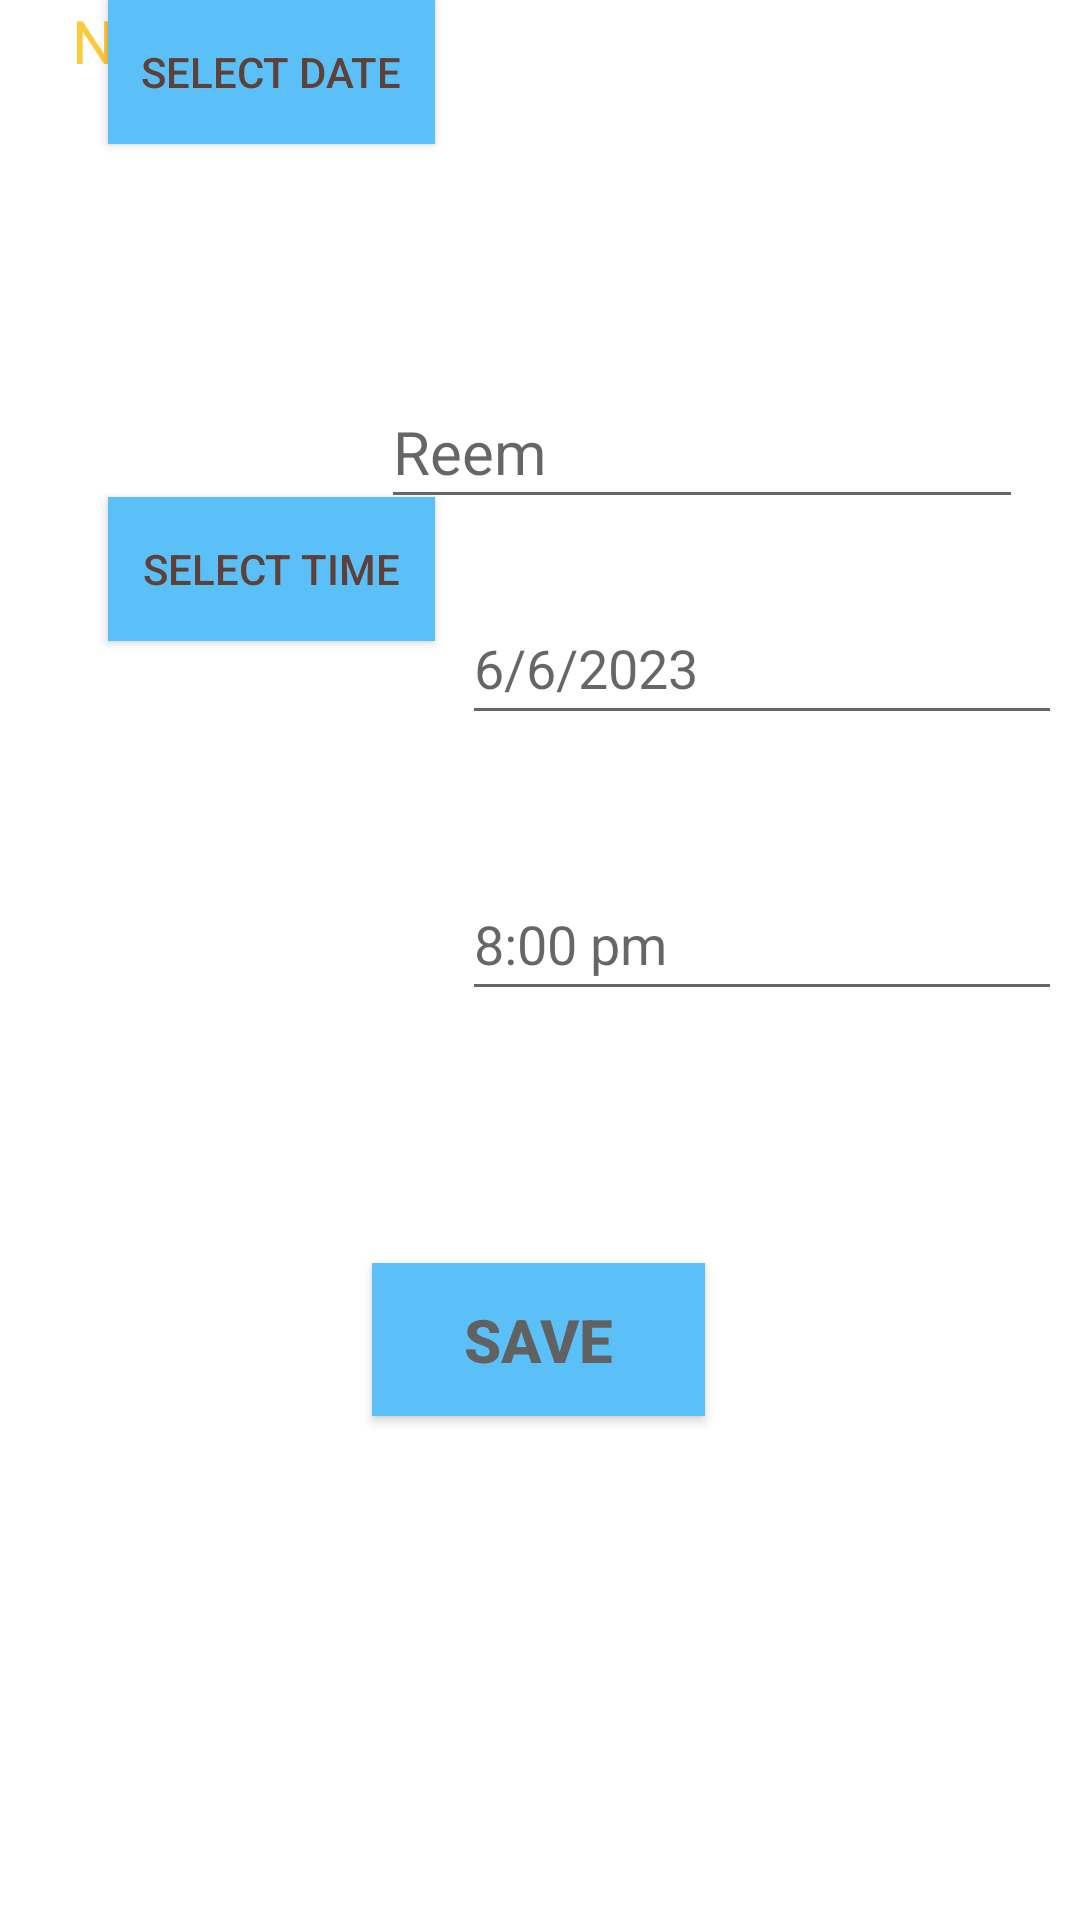

Layout XML and referenced resources for this Android screen:
<!-- AndroidManifest.xml: application theme Theme.LogSignSQL -->
<!-- res/layout/date_picker.xml -->
<?xml version="1.0" encoding="utf-8"?>
<androidx.constraintlayout.widget.ConstraintLayout
    xmlns:android="http://schemas.android.com/apk/res/android"
    xmlns:app="http://schemas.android.com/apk/res-auto"
    xmlns:tools="http://schemas.android.com/tools"
    android:layout_width="match_parent"
    android:layout_height="match_parent"
            tools:context=".DatePickers">

        <EditText
            android:id="@+id/eventNameET"
            android:layout_width="214dp"
            android:layout_height="48dp"
            android:layout_gravity="center"
            android:layout_marginBottom="24dp"
            android:ems="10"
            android:hint="Reem"
            android:inputType="text"
            android:textSize="20sp"
            app:layout_constraintBottom_toTopOf="@+id/in_date"
            app:layout_constraintEnd_toEndOf="parent"
            app:layout_constraintHorizontal_bias="0.509"
            app:layout_constraintStart_toEndOf="@+id/textView"
            tools:ignore="MissingConstraints" />

        <TextView
            android:id="@+id/textView"
            android:layout_width="107dp"
            android:layout_height="45dp"
            android:layout_gravity="center"
            android:text="Name:"
            android:textAlignment="center"
            android:textColor="@color/Yellow_SeaTour"
            android:textSize="20sp"
            tools:ignore="MissingConstraints"
            tools:layout_editor_absoluteX="37dp"
            tools:layout_editor_absoluteY="153dp" />

        <EditText
            android:id="@+id/in_date"
            android:layout_width="200dp"
            android:layout_height="wrap_content"
            android:layout_alignParentStart="true"
            android:layout_alignParentLeft="true"
            android:layout_alignParentTop="true"
            android:layout_marginBottom="44dp"
            android:hint="6/6/2023"
            android:minHeight="48dp"
            app:layout_constraintBottom_toTopOf="@+id/in_time"
            app:layout_constraintEnd_toEndOf="parent"
            app:layout_constraintHorizontal_bias="0.606"
            app:layout_constraintStart_toEndOf="@+id/btn_date"
            tools:ignore="MissingConstraints" />

        <Button
            android:id="@+id/btn_date"
            android:layout_width="109dp"
            android:layout_height="48dp"
            android:layout_marginStart="36dp"
            android:background="@color/ToolBar_SeaTour"
            android:text="SELECT DATE"
            android:textColor="#5D4037"
            app:layout_constraintStart_toStartOf="parent"
            tools:ignore="MissingConstraints"
            tools:layout_editor_absoluteY="233dp" />

        <EditText
            android:id="@+id/in_time"
            android:layout_width="200dp"
            android:layout_height="wrap_content"
            android:layout_below="@+id/in_date"
            android:layout_alignParentStart="true"
            android:layout_alignParentLeft="true"
            android:layout_marginBottom="84dp"
            android:hint="8:00 pm"
            android:minHeight="48dp"
            app:layout_constraintBottom_toTopOf="@+id/button2"
            app:layout_constraintEnd_toEndOf="parent"
            app:layout_constraintHorizontal_bias="0.606"
            app:layout_constraintStart_toEndOf="@+id/btn_time" />

        <Button
            android:id="@+id/btn_time"
            android:layout_width="109dp"
            android:layout_height="48dp"

            android:layout_below="@+id/btn_date"
            android:layout_alignStart="@+id/btn_date"
            android:layout_alignLeft="@+id/btn_date"
            android:layout_marginStart="36dp"
            android:background="@color/ToolBar_SeaTour"
            android:text="SELECT TIME"
            android:textColor="#5D4037"
            app:layout_constraintBottom_toTopOf="@+id/button2"
            app:layout_constraintStart_toStartOf="parent"
            app:layout_constraintTop_toBottomOf="@+id/btn_date"
            app:layout_constraintVertical_bias="0.362" />

        <Button
            android:id="@+id/button2"
            android:layout_width="111dp"
            android:layout_height="51dp"
            android:layout_gravity="center"
            android:layout_marginBottom="168dp"
            android:background="@color/ToolBar_SeaTour"
            android:onClick="saveEventAction"
            android:text="Save"
            android:textColor="#616161"
            android:textSize="20sp"
            android:textStyle="bold"
            app:layout_constraintBottom_toBottomOf="parent"
            app:layout_constraintEnd_toEndOf="parent"
            app:layout_constraintHorizontal_bias="0.498"
            app:layout_constraintStart_toStartOf="parent" />

</androidx.constraintlayout.widget.ConstraintLayout>
<!-- resources referenced by this layout -->
<resources>
  <color name="ToolBar_SeaTour">#5BC0F8</color>
  <color name="Yellow_SeaTour">#FFC93C</color>
  <style name="Theme.LogSignSQL" parent="Theme.MaterialComponents.DayNight.DarkActionBar">
          
          <item name="colorPrimary">@color/Lavender</item>
          <item name="colorPrimaryVariant">@color/Lavender</item>
          <item name="colorOnPrimary">@color/white</item>
          
          <item name="colorSecondary">@color/teal_200</item>
          <item name="colorSecondaryVariant">@color/teal_700</item>
          <item name="colorOnSecondary">@color/black</item>
          
          <item name="android:statusBarColor">?attr/colorPrimaryVariant</item>
          
      </style>
  <color name="white">#FFFFFF</color>
  <color name="black">#FF000000</color>
  <!-- not gathered from this repository: default colours our renderer supplied (Android Studio template values) -->
  <color name="teal_200">#FF03DAC5</color>
  <color name="teal_700">#FF018786</color>
</resources>
